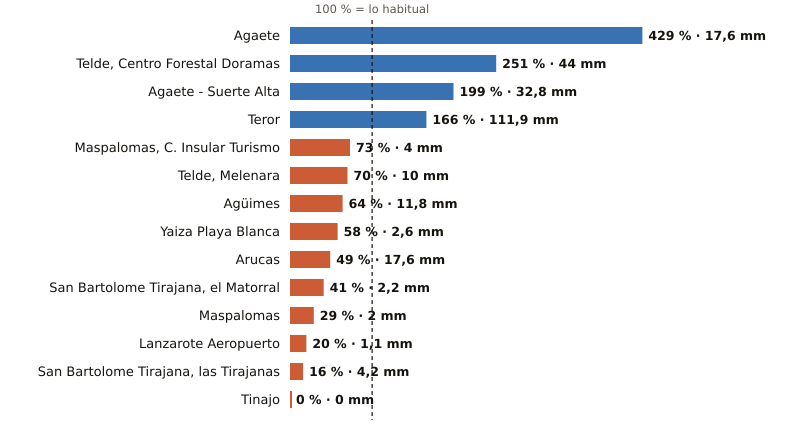

Values plotted in this chart, from the file beside it:
estacion, provincia, indicativo, mm_otono, referencia_mm, pct, periodo_referencia, hasta, hora
Agaete, Las Palmas, C619X, 17.6, 4.1, 429, 2009-2025, 2026-10-21, 10
Telde, Centro Forestal Doramas, Las Palmas, C648N, 44.0, 17.5, 251, 1991-2020, 2026-10-21, 10
Agaete - Suerte Alta, Las Palmas, C668V, 32.8, 16.5, 199, 1991-2025, 2026-10-21, 9
Teror, Las Palmas, C656V, 111.9, 67.4, 166, 1993-2025, 2026-10-21, 9
Maspalomas, C. Insular Turismo, Las Palmas, C639M, 4.0, 5.5, 73, 1991-2020, 2026-10-21, 10
Telde, Melenara, Las Palmas, C649R, 10.0, 14.2, 70, 2009-2025, 2026-10-21, 10
Agüimes, Las Palmas, C648C, 11.8, 18.3, 64, 2009-2025, 2026-10-21, 9
Yaiza Playa Blanca, Las Palmas, C019V, 2.6, 4.5, 58, 1991-2020, 2026-10-21, 9
Arucas, Las Palmas, C669B, 17.6, 35.6, 49, 2009-2025, 2026-10-21, 9
San Bartolome Tirajana, el Matorral, Las Palmas, C639U, 2.2, 5.4, 41, 1991-2020, 2026-10-21, 10
Maspalomas, Las Palmas, C689E, 2.0, 7.0, 29, 1991-2020, 2026-10-21, 10
Lanzarote Aeropuerto, Las Palmas, C029O, 1.1, 5.6, 20, 1991-2020, 2026-10-21, 10
San Bartolome Tirajana, las Tirajanas, Las Palmas, C635B, 4.2, 26.9, 16, 2009-2025, 2026-10-21, 10
Tinajo, Las Palmas, C048W, 0.0, 6.7, 0, 2010-2025, 2026-10-21, 9
